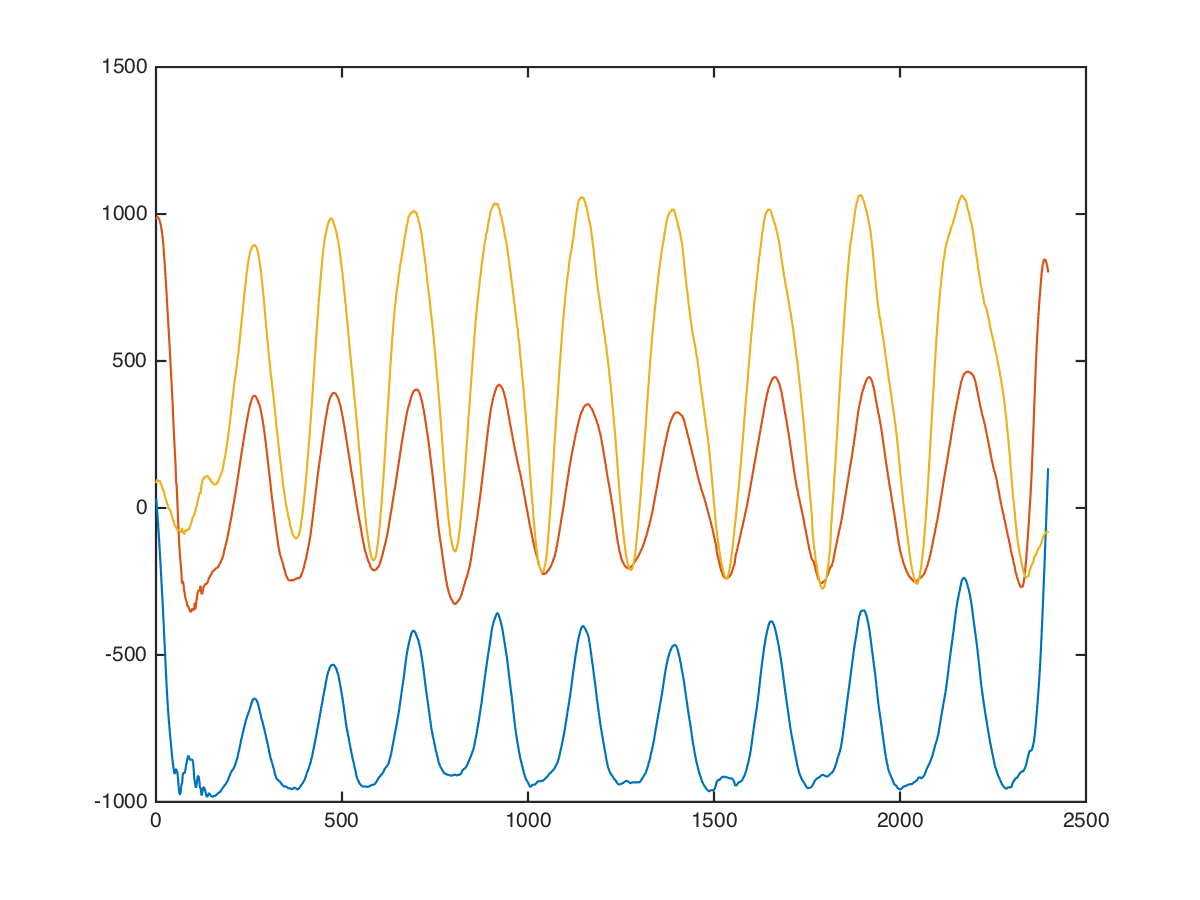

Source data for this figure (header and first rows):
chest, dumbbell-chest-fly, 0, 12.5, 10, 504, 920, -64
chest, dumbbell-chest-fly, 0, 12.5, 10, 481, 881, -95
chest, dumbbell-chest-fly, 0, 12.5, 10, 472, 895, -28
chest, dumbbell-chest-fly, 0, 12.5, 10, 465, 971, 200
chest, dumbbell-chest-fly, 0, 12.5, 10, 442, 925, 77
chest, dumbbell-chest-fly, 0, 12.5, 10, 426, 956, 7
chest, dumbbell-chest-fly, 0, 12.5, 10, 403, 939, 7
chest, dumbbell-chest-fly, 0, 12.5, 10, 434, 916, 56
chest, dumbbell-chest-fly, 0, 12.5, 10, 380, 985, 57
chest, dumbbell-chest-fly, 0, 12.5, 10, 348, 1007, -113
chest, dumbbell-chest-fly, 0, 12.5, 10, 401, 944, -63
chest, dumbbell-chest-fly, 0, 12.5, 10, 379, 971, 183
chest, dumbbell-chest-fly, 0, 12.5, 10, 362, 996, 224
chest, dumbbell-chest-fly, 0, 12.5, 10, 331, 1012, -13
chest, dumbbell-chest-fly, 0, 12.5, 10, 309, 987, -39
chest, dumbbell-chest-fly, 0, 12.5, 10, 282, 954, 123
chest, dumbbell-chest-fly, 0, 12.5, 10, 234, 1004, 233
chest, dumbbell-chest-fly, 0, 12.5, 10, 242, 1085, 93
chest, dumbbell-chest-fly, 0, 12.5, 10, 231, 1117, -58
chest, dumbbell-chest-fly, 0, 12.5, 10, 196, 1090, 32
chest, dumbbell-chest-fly, 0, 12.5, 10, 189, 1077, 150
chest, dumbbell-chest-fly, 0, 12.5, 10, 160, 1061, 125
chest, dumbbell-chest-fly, 0, 12.5, 10, 105, 1030, 79
chest, dumbbell-chest-fly, 0, 12.5, 10, 76, 1003, 188
chest, dumbbell-chest-fly, 0, 12.5, 10, 68, 1021, 255
chest, dumbbell-chest-fly, 0, 12.5, 10, 52, 992, 36
chest, dumbbell-chest-fly, 0, 12.5, 10, 2, 955, -71
chest, dumbbell-chest-fly, 0, 12.5, 10, -58, 976, 60
chest, dumbbell-chest-fly, 0, 12.5, 10, -76, 972, 144
chest, dumbbell-chest-fly, 0, 12.5, 10, -89, 978, 154
chest, dumbbell-chest-fly, 0, 12.5, 10, -115, 1002, 106
chest, dumbbell-chest-fly, 0, 12.5, 10, -135, 998, 93
chest, dumbbell-chest-fly, 0, 12.5, 10, -163, 983, 108
chest, dumbbell-chest-fly, 0, 12.5, 10, -173, 1011, 128
chest, dumbbell-chest-fly, 0, 12.5, 10, -197, 1011, 83
chest, dumbbell-chest-fly, 0, 12.5, 10, -226, 978, 56
chest, dumbbell-chest-fly, 0, 12.5, 10, -232, 928, 81
chest, dumbbell-chest-fly, 0, 12.5, 10, -243, 960, 159
chest, dumbbell-chest-fly, 0, 12.5, 10, -276, 1042, 159
chest, dumbbell-chest-fly, 0, 12.5, 10, -288, 1006, 46
chest, dumbbell-chest-fly, 0, 12.5, 10, -288, 931, 112
chest, dumbbell-chest-fly, 0, 12.5, 10, -287, 886, 172
chest, dumbbell-chest-fly, 0, 12.5, 10, -285, 905, 148
chest, dumbbell-chest-fly, 0, 12.5, 10, -321, 881, 127
chest, dumbbell-chest-fly, 0, 12.5, 10, -376, 954, 115
chest, dumbbell-chest-fly, 0, 12.5, 10, -374, 1075, 77
chest, dumbbell-chest-fly, 0, 12.5, 10, -362, 1030, 61
chest, dumbbell-chest-fly, 0, 12.5, 10, -382, 1009, 108
chest, dumbbell-chest-fly, 0, 12.5, 10, -351, 1015, 55
chest, dumbbell-chest-fly, 0, 12.5, 10, -337, 1000, 200
chest, dumbbell-chest-fly, 0, 12.5, 10, -384, 984, 208
chest, dumbbell-chest-fly, 0, 12.5, 10, -416, 952, 208
chest, dumbbell-chest-fly, 0, 12.5, 10, -447, 991, 68
chest, dumbbell-chest-fly, 0, 12.5, 10, -448, 984, 18
chest, dumbbell-chest-fly, 0, 12.5, 10, -470, 924, 16
chest, dumbbell-chest-fly, 0, 12.5, 10, -530, 884, 38
chest, dumbbell-chest-fly, 0, 12.5, 10, -557, 837, 76
chest, dumbbell-chest-fly, 0, 12.5, 10, -581, 832, -25
chest, dumbbell-chest-fly, 0, 12.5, 10, -632, 812, -6
chest, dumbbell-chest-fly, 0, 12.5, 10, -673, 801, -33
chest, dumbbell-chest-fly, 0, 12.5, 10, -719, 741, -131
... 2,387 more rows
